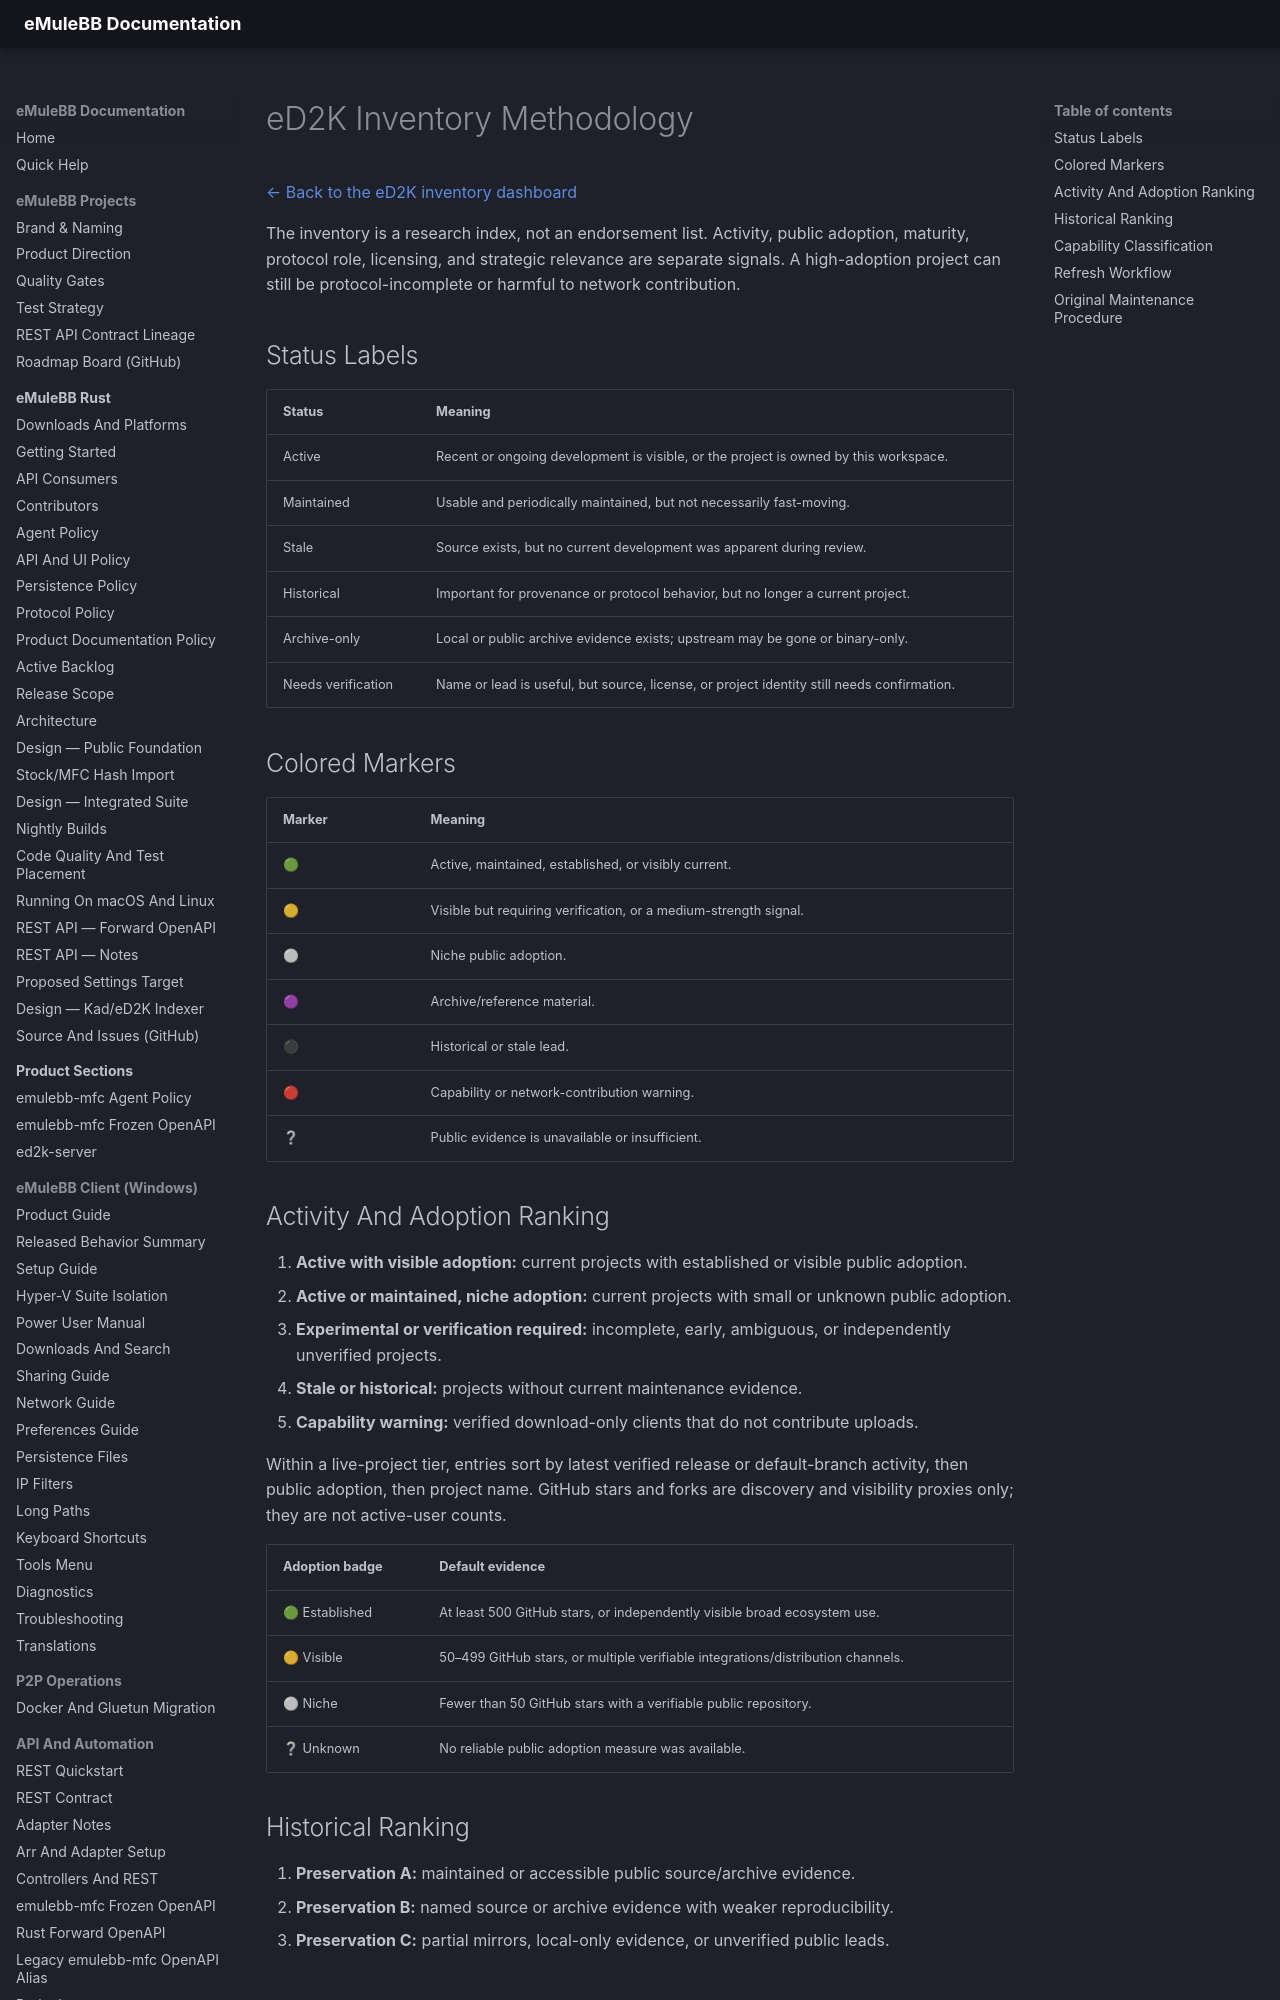

repository: emulebb/emulebb-tooling · page: reference/ed2k-inventory/METHODOLOGY/index.html · generator: mkdocs

# eD2K Inventory Methodology

[← Back to the eD2K inventory dashboard](../ED2K-PROJECT-INVENTORY.md)

The inventory is a research index, not an endorsement list. Activity, public adoption, maturity, protocol role, licensing, and strategic relevance are separate signals. A high-adoption project can still be protocol-incomplete or harmful to network contribution.

## Status Labels

| Status | Meaning |
|---|---|
| Active | Recent or ongoing development is visible, or the project is owned by this workspace. |
| Maintained | Usable and periodically maintained, but not necessarily fast-moving. |
| Stale | Source exists, but no current development was apparent during review. |
| Historical | Important for provenance or protocol behavior, but no longer a current project. |
| Archive-only | Local or public archive evidence exists; upstream may be gone or binary-only. |
| Needs verification | Name or lead is useful, but source, license, or project identity still needs confirmation. |

## Colored Markers

| Marker | Meaning |
|---|---|
| 🟢 | Active, maintained, established, or visibly current. |
| 🟡 | Visible but requiring verification, or a medium-strength signal. |
| ⚪ | Niche public adoption. |
| 🟣 | Archive/reference material. |
| ⚫ | Historical or stale lead. |
| 🔴 | Capability or network-contribution warning. |
| ❔ | Public evidence is unavailable or insufficient. |

## Activity And Adoption Ranking

1. **Active with visible adoption:** current projects with established or visible public adoption.
2. **Active or maintained, niche adoption:** current projects with small or unknown public adoption.
3. **Experimental or verification required:** incomplete, early, ambiguous, or independently unverified projects.
4. **Stale or historical:** projects without current maintenance evidence.
5. **Capability warning:** verified download-only clients that do not contribute uploads.

Within a live-project tier, entries sort by latest verified release or default-branch activity, then public adoption, then project name. GitHub stars and forks are discovery and visibility proxies only; they are not active-user counts.

| Adoption badge | Default evidence |
|---|---|
| 🟢 Established | At least 500 GitHub stars, or independently visible broad ecosystem use. |
| 🟡 Visible | 50–499 GitHub stars, or multiple verifiable integrations/distribution channels. |
| ⚪ Niche | Fewer than 50 GitHub stars with a verifiable public repository. |
| ❔ Unknown | No reliable public adoption measure was available. |

## Historical Ranking

1. **Preservation A:** maintained or accessible public source/archive evidence.
2. **Preservation B:** named source or archive evidence with weaker reproducibility.
3. **Preservation C:** partial mirrors, local-only evidence, or unverified public leads.

## Capability Classification

Download-only and non-contributing clients remain visible because they affect ecosystem behavior and competitive visibility. They receive a red warning and are excluded from healthy-peer rankings. Classification is based on documented behavior, source review, or verified runtime evidence—not project origin or developer nationality.
